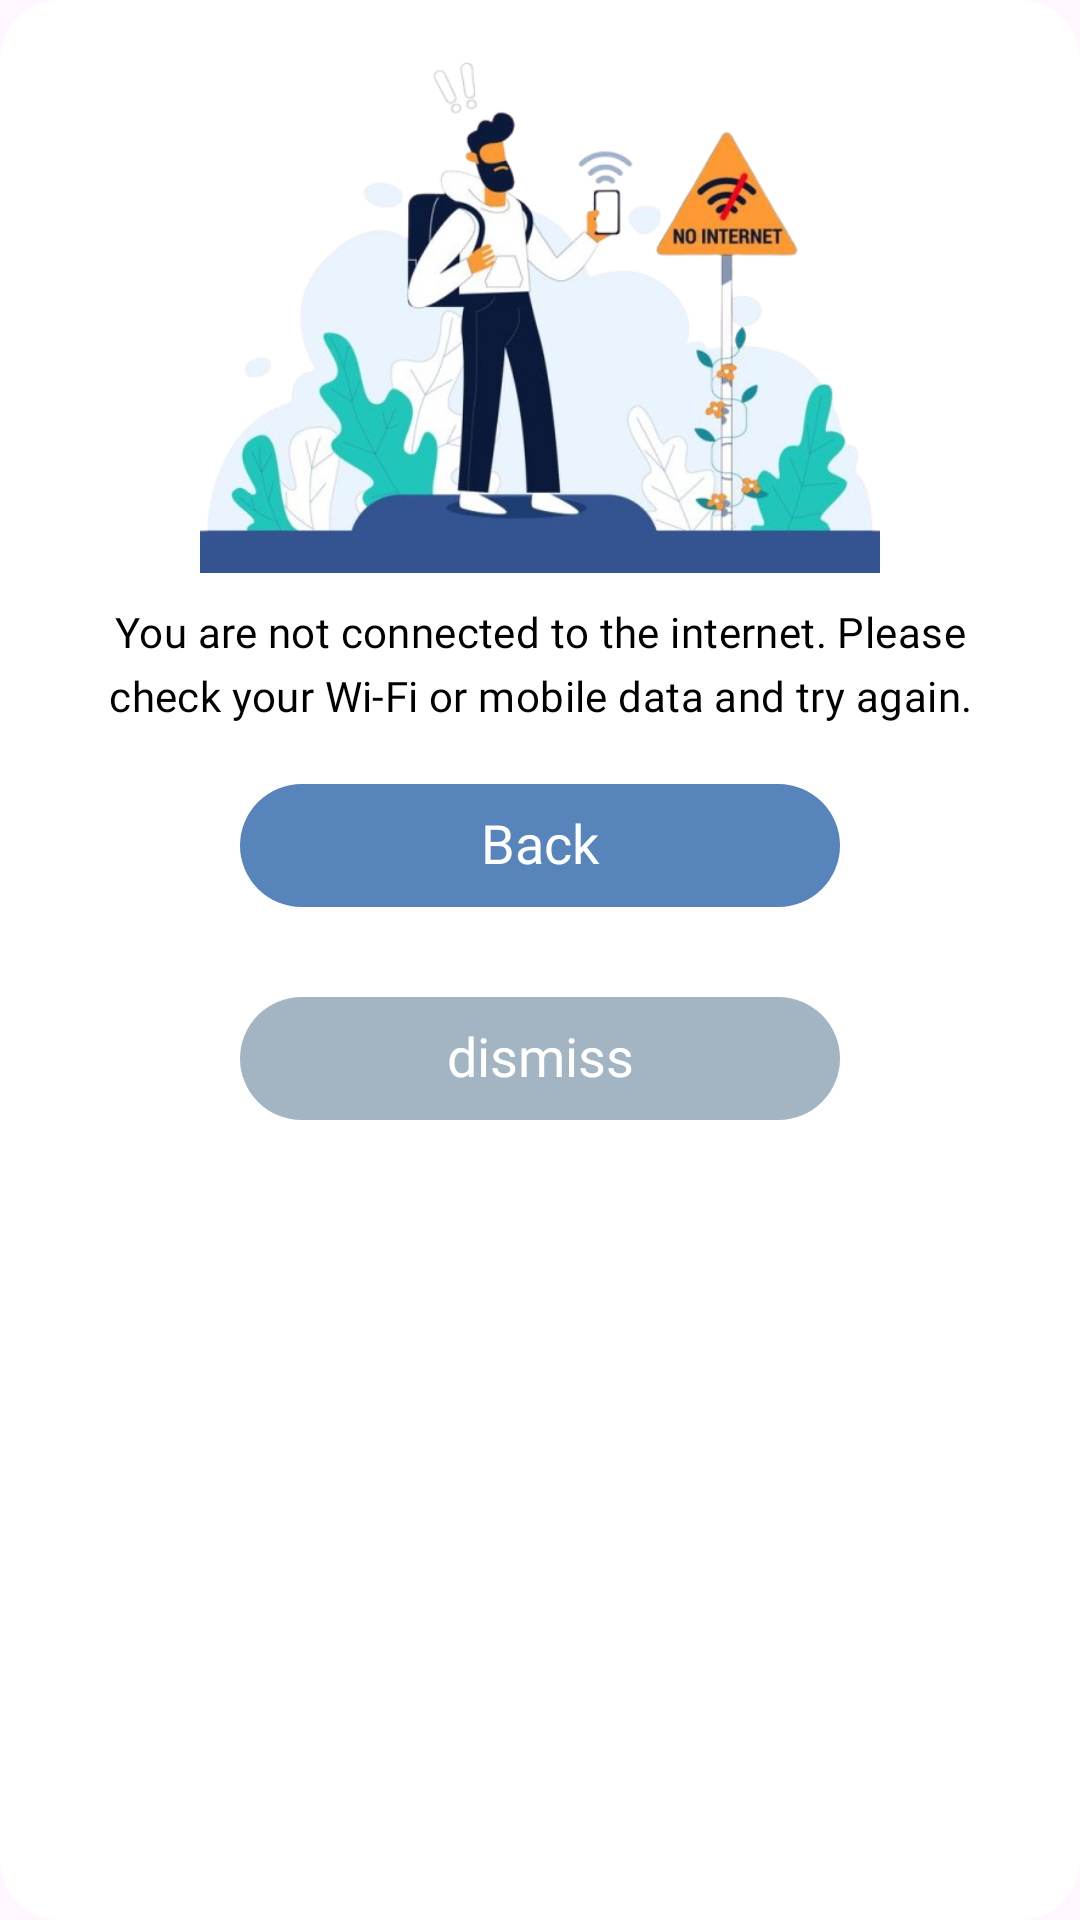

This screen was rendered from an Android layout file. Write that file and the resources it references.
<!-- AndroidManifest.xml: application theme Theme.TicTacHero -->
<!-- res/layout/no_internet_dialog_view.xml -->
<?xml version="1.0" encoding="utf-8"?>
<RelativeLayout xmlns:android="http://schemas.android.com/apk/res/android"
    android:layout_width="wrap_content"
    android:layout_height="wrap_content"
    android:padding="10dp"
    android:background="@drawable/white_background"
    android:layoutDirection="ltr"

    >

    <ImageView
        android:id="@+id/no_internet_image"
        android:layout_width="326dp"
        android:layout_height="181dp"
        android:layout_centerHorizontal="true"
        android:src="@drawable/no_internet_image" />

    <TextView
        android:id="@+id/no_internet_message_text"
        android:layout_width="318dp"
        android:layout_height="wrap_content"
        android:layout_below="@+id/no_internet_image"
        android:layout_centerHorizontal="true"
        android:layout_marginTop="10dp"
        android:fontFamily="@font/poppins"
        android:gravity="center"
        android:letterSpacing="0.01"
        android:lineSpacingExtra="5dp"
        android:text="@string/no_internet_message"
        android:textColor="@color/black" />

    <TextView
        android:id="@+id/no_internet_dialog_back_btn"
        android:layout_width="200dp"
        android:layout_height="wrap_content"
        android:background="@drawable/deep_blue_background"
        android:padding="10dp"
        android:layout_below="@+id/no_internet_message_text"
        android:layout_weight="1"
        android:layout_centerHorizontal="true"
        android:text="@string/back_text"
        android:layout_margin="20dp"
        android:textSize="18dp"
        android:includeFontPadding="false"
        android:fontFamily="@font/poppins_semibold"
        android:textColor="@color/white"
        android:gravity="center"
        />
    <TextView
        android:id="@+id/no_internet_dialog_dismiss_btn"
        android:layout_width="200dp"
        android:layout_height="wrap_content"
        android:background="@drawable/light_blue_background"
        android:padding="10dp"
        android:layout_below="@+id/no_internet_dialog_back_btn"
        android:layout_weight="1"
        android:layout_centerHorizontal="true"
        android:text="@string/dismiss_text"
        android:layout_marginTop="10dp"
        android:textSize="18dp"
        android:includeFontPadding="false"
        android:fontFamily="@font/poppins_semibold"
        android:textColor="@color/white"
        android:gravity="center"
        />


</RelativeLayout>
<!-- resources referenced by this layout -->
<resources>
  <color name="black">#FF000000</color>
  <color name="white">#FFFFFFFF</color>
  <!-- drawable deep_blue_background (drawable) -->
  <?xml version="1.0" encoding="utf-8"?>
  <shape xmlns:android="http://schemas.android.com/apk/res/android"
      android:shape="rectangle"
      >
  <solid
      android:color="@color/deep_blue"/>
      <corners
          android:radius="25dp"/>
  </shape>
  <!-- drawable light_blue_background (drawable) -->
  <?xml version="1.0" encoding="utf-8"?>
  <shape xmlns:android="http://schemas.android.com/apk/res/android"
      android:shape="rectangle"
      >
  <solid
      android:color="@color/light_blue"/>
  
      <corners
          android:radius="25dp"/>
  
  </shape>
  <!-- drawable no_internet_image: png bitmap (drawable, 211324 bytes) -->
  <!-- drawable white_background (drawable) -->
  <?xml version="1.0" encoding="utf-8"?>
  <shape xmlns:android="http://schemas.android.com/apk/res/android"
      android:shape="rectangle"
      >
      <solid
          android:color="@color/white"/>
      <corners
          android:radius="20dp"/>
  </shape>
  <string name="back_text">Back</string>
  <string name="dismiss_text">dismiss</string>
  <string name="no_internet_message">You are not connected to the internet. Please check your Wi-Fi or mobile data and try again.</string>
  <style name="Theme.TicTacHero" parent="Base.Theme.TicTacHero" />
  <color name="deep_blue">#5784BA</color>
  <color name="light_blue">#A3B5C3</color>
  <style name="Base.Theme.TicTacHero" parent="Theme.Material3.DayNight.NoActionBar">
          <item name="colorPrimary">@color/deep_blue</item>
          <item name="colorPrimaryDark">@color/deep_blue</item>
          <item name="colorAccent">@color/gray</item>
          <item name="android:windowLightStatusBar">true</item>
          <item name="colorOnPrimary">@color/white</item>
          <item name="android:navigationBarColor">@color/white</item>
          <item name="colorOnSecondary">@color/black</item>
          <item name="colorOnTertiary">@color/white</item>
          <item name="colorError">@color/primary</item>
          <item name="colorOnError">@color/white</item>
          <item name="progressBarStyle">@color/white</item>
      </style>
  <color name="gray">#B9B7B7</color>
  <color name="primary">#ff3131</color>
</resources>
